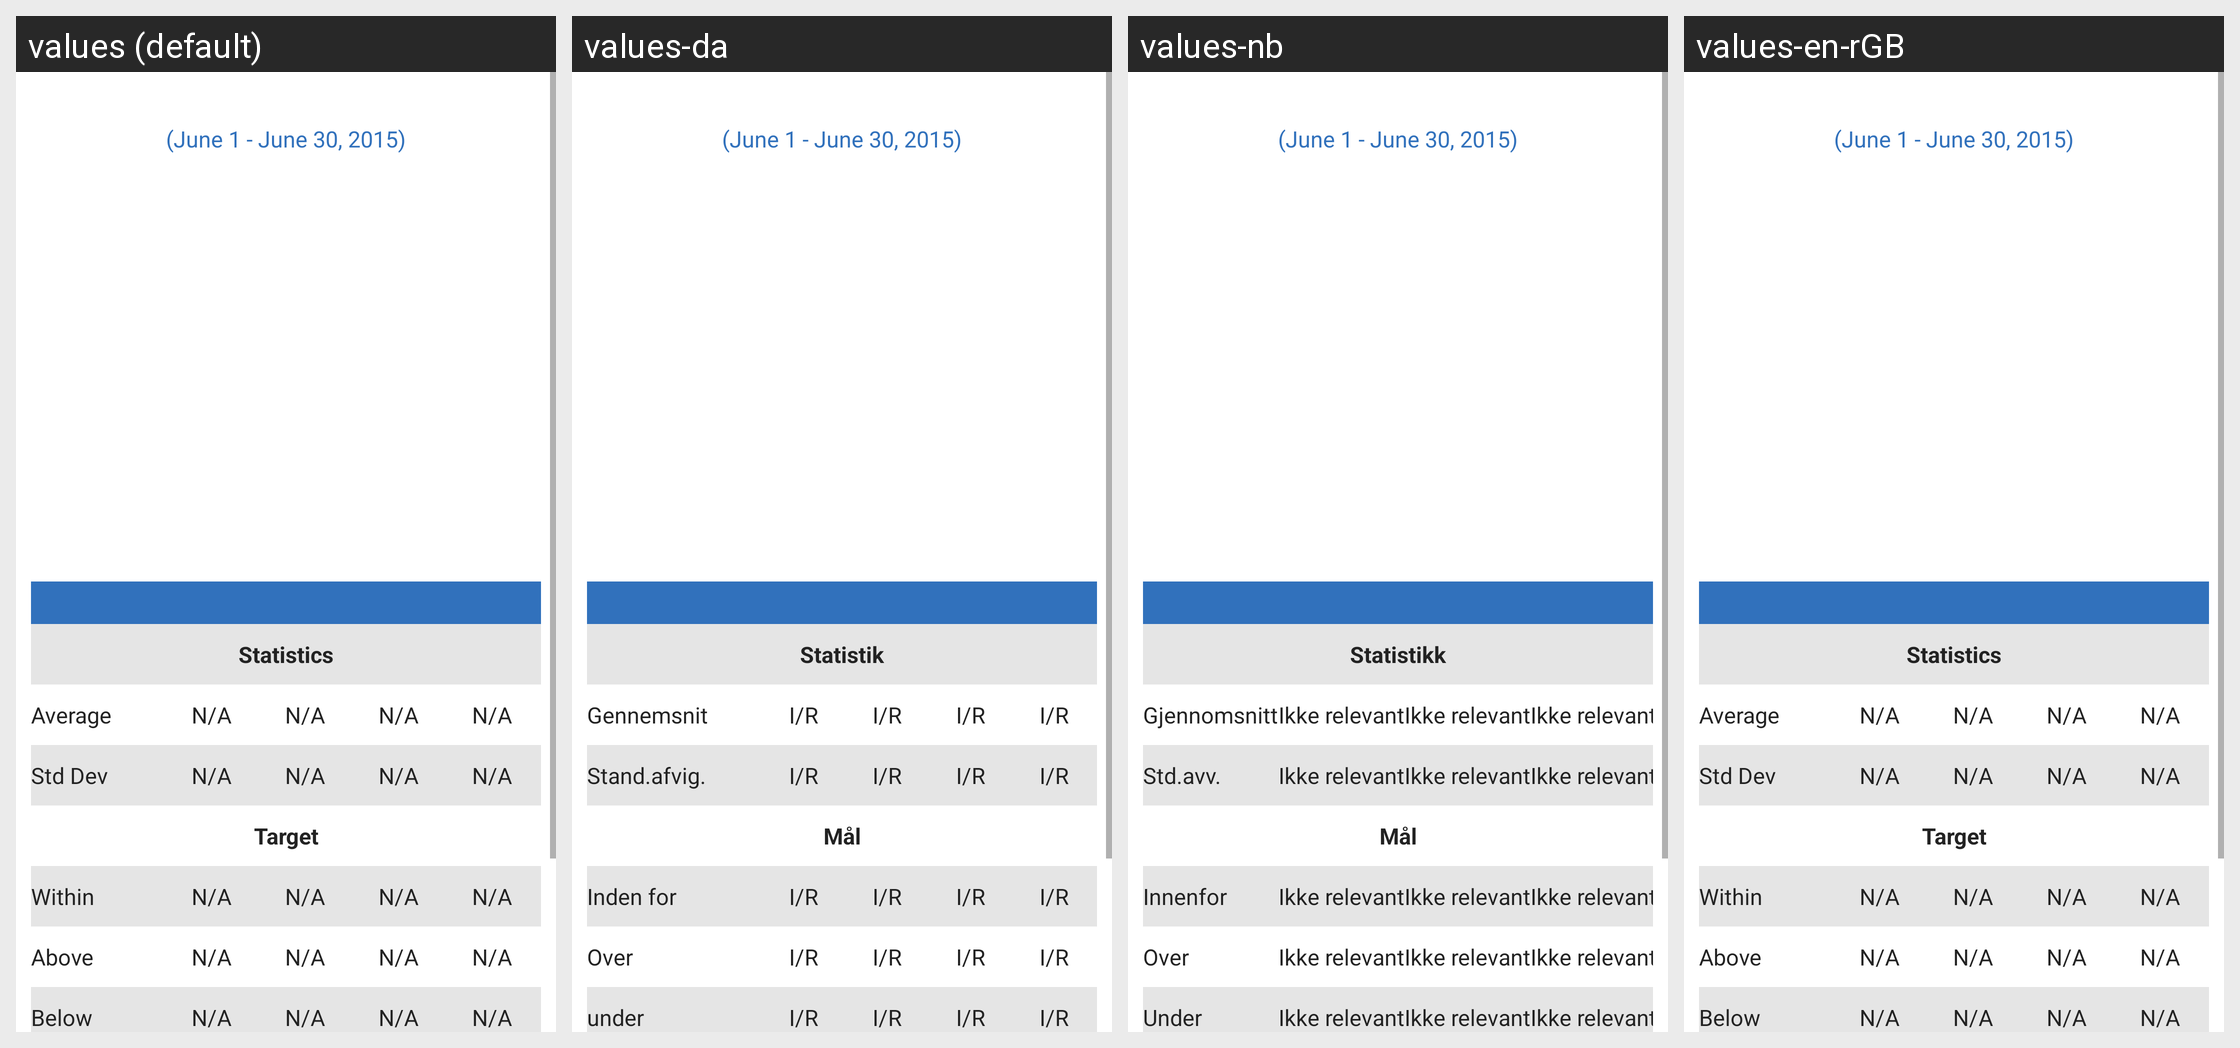

This grid shows one Android layout under several languages. Give, for every string resource on the screen, its name, the default text and each shown locale's text.
Android screen res/layout/fragment_statistics_weekly.xml rendered under 4 locales, left to right: values (default), values-da, values-nb, values-en-rGB. Device: Nexus 5 (rendered at 1080×1920; each locale shown at half size, 540×960, under a caption strip naming it); theme Theme.MaterialComponents.DayNight.NoActionBar.
Other locales in the repository, not shown: values-cs, values-de, values-es, values-fi, values-fr, values-it, values-nl, values-pl, values-pt-rBR, values-ro, values-sv, values-zh.
Strings drawn on this screen, with the default value and each locale's value (text and hints the layout hard-codes, and strings that could not be matched under every locale, appear in the picture but are not listed):

statistics_string
  values: Statistics
  values-da: Statistik
  values-nb: Statistikk
  values-en-rGB: Statistics

average
  values: Average
  values-da: Gennemsnit
  values-nb: Gjennomsnitt
  values-en-rGB: Average

not_available
  values: N/A
  values-da: I/R
  values-nb: Ikke relevant
  values-en-rGB: N/A

stddev
  values: Std Dev
  values-da: Stand.afvig.
  values-nb: Std.avv.
  values-en-rGB: Std Dev

target
  values: Target
  values-da: Mål
  values-nb: Mål
  values-en-rGB: Target

within
  values: Within
  values-da: Inden for
  values-nb: Innenfor
  values-en-rGB: Within

above
  values: Above
  values-da: Over
  values-nb: Over
  values-en-rGB: Above

below
  values: Below
  values-da: under
  values-nb: Under
  values-en-rGB: Below
